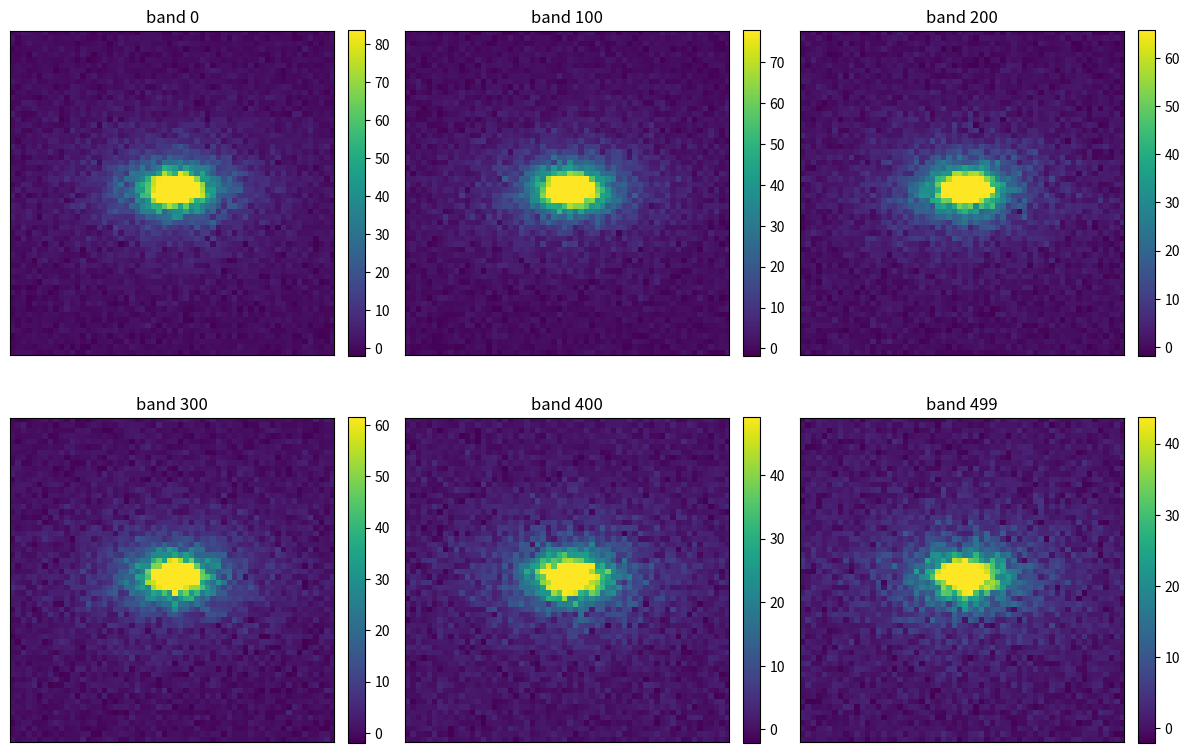

Python code for this plot:
import numpy as np
from pathlib import Path
import os


def save_band_montage(
    cube: np.ndarray,
    out_dir: str | Path = "mock_dta_output",
    step: int = 100,
):
    """
    キューブの特定バンドを並べて可視化して保存する。

    出力ファイル名は `mock_plot_0_to_{nlam}.png`。
    """
    out_dir = Path(out_dir)
    out_dir.mkdir(parents=True, exist_ok=True)

    # Matplotlib のキャッシュ/フォントキャッシュ先を確実に書き込み可能な場所へ
    mpl_config_dir = out_dir / ".mplconfig"
    mpl_config_dir.mkdir(parents=True, exist_ok=True)
    os.environ.setdefault("MPLCONFIGDIR", str(mpl_config_dir))
    xdg_cache_home = out_dir / ".cache"
    xdg_cache_home.mkdir(parents=True, exist_ok=True)
    os.environ.setdefault("XDG_CACHE_HOME", str(xdg_cache_home))

    try:
        import matplotlib
        matplotlib.use("Agg", force=True)
        import matplotlib.pyplot as plt
    except ModuleNotFoundError as e:
        raise ModuleNotFoundError(
            "matplotlib が必要です。`uv sync` または `pip install matplotlib` を実行してください。"
        ) from e

    if cube.ndim != 3:
        raise ValueError("cube must be (ny, nx, nlam)")

    ny, nx, nlam = cube.shape
    indices = list(range(0, nlam, step))
    if indices[-1] != nlam - 1:
        indices.append(nlam - 1)

    nplots = len(indices)
    ncols = min(3, nplots)
    nrows = int(np.ceil(nplots / ncols))

    fig, axes = plt.subplots(nrows, ncols, figsize=(4 * ncols, 4 * nrows), squeeze=False)
    axes_flat = axes.ravel()

    for ax, band_idx in zip(axes_flat, indices, strict=False):
        img = cube[:, :, band_idx]
        vmin, vmax = np.percentile(img, [1, 99])
        im = ax.imshow(img, origin="lower", cmap="viridis", vmin=vmin, vmax=vmax)
        ax.set_title(f"band {band_idx}")
        ax.set_xticks([])
        ax.set_yticks([])
        fig.colorbar(im, ax=ax, fraction=0.046, pad=0.04)

    for ax in axes_flat[nplots:]:
        ax.axis("off")

    out_path = out_dir / f"mock_plot_0_to_{nlam}.png"
    fig.tight_layout()
    fig.savefig(out_path, dpi=200)
    plt.close(fig)

    return out_path

def generate_hsi_cube(
    nx=60,
    ny=60,
    nlam=500,
    mode="peak",  # "peak" or "mixture"
    add_noise=True,
    seed=0,
):
    """
    HSIキューブ生成

    Parameters
    ----------
    nx, ny : int
        空間サイズ
    nlam : int
        波長チャンネル数
    mode : str
        "peak"（ランダムピーク）または "mixture"（2成分混合）
    add_noise : bool
        ノイズ付加の有無
    seed : int
        乱数シード

    Returns
    -------
    cube : (ny, nx, nlam)
    noise_cube : 同形状
    """
    rng = np.random.default_rng(seed)

    # =========================
    # 1. スペクトル生成
    # =========================
    lam = np.arange(nlam)

    if mode == "peak":
        spectrum = 1.0 + rng.normal(0, 0.001, nlam)

        # ランダムピーク
        for _ in range(5):
            center = rng.integers(50, 150)
            amp = rng.uniform(10, 20)
            width = rng.uniform(2, 5)
            spectrum += amp * np.exp(-0.5 * ((lam - center) / width) ** 2)

    elif mode == "mixture":
        # 簡易テンプレート（fallback相当）
        x = (lam - lam.mean()) / (np.ptp(lam) + 1e-6)

        spec_old = (1.2 - 0.8 * x)
        spec_young = (1.1 - 0.4 * x)

        # 吸収線（簡易モデル）
        spec_old *= (1 - 0.08 * np.exp(-0.5 * ((lam - 200) / 5) ** 2))
        spec_young *= (1 - 0.06 * np.exp(-0.5 * ((lam - 250) / 8) ** 2))

        spectrum = (spec_old, spec_young)

    else:
        raise ValueError("mode must be 'peak' or 'mixture'")

    # =========================
    # 2. 空間構造
    # =========================
    xg, yg = np.meshgrid(np.arange(nx) - nx // 2,
                         np.arange(ny) - ny // 2)

    q = 0.6
    Reff = 12.0

    r = np.sqrt(xg**2 + (yg / q)**2)

    brightness = 10.0 * np.exp(-7.67 * ((r / Reff)**0.25 - 1))
    brightness = np.clip(brightness, 0.1, None)

    # =========================
    # 3. キューブ生成
    # =========================
    cube = np.zeros((ny, nx, nlam), dtype=np.float32)
    noise_cube = np.zeros_like(cube)

    for iy in range(ny):
        for ix in range(nx):

            if mode == "peak":
                spec = brightness[iy, ix] * spectrum

            else:  # mixture
                frac_old = np.clip(1.0 - 0.5 * (r[iy, ix] / Reff), 0.2, 1.0)
                frac_young = 1.0 - frac_old

                spec_old, spec_young = spectrum
                spec = brightness[iy, ix] * (
                    frac_old * spec_old + frac_young * spec_young
                )

            # ノイズ
            noise_std = np.sqrt(np.clip(spec, 0, None) + 1.0)

            if add_noise:
                noise = rng.normal(0, noise_std)
                cube[iy, ix, :] = spec + noise
            else:
                cube[iy, ix, :] = spec

            noise_cube[iy, ix, :] = noise_std

    return cube, noise_cube


# =========================
# 実行例
# =========================
if __name__ == "__main__":
    cube, noise = generate_hsi_cube(
        mode="mixture",
        add_noise=True
    )

    print("cube shape:", cube.shape)
    print("noise shape:", noise.shape)
#    out_path = save_band_montage(noise, out_dir="mock_dta_output", step=100)
    out_path = save_band_montage(cube, out_dir="mock_dta_output", step=100)
    print("saved plot:", out_path)
